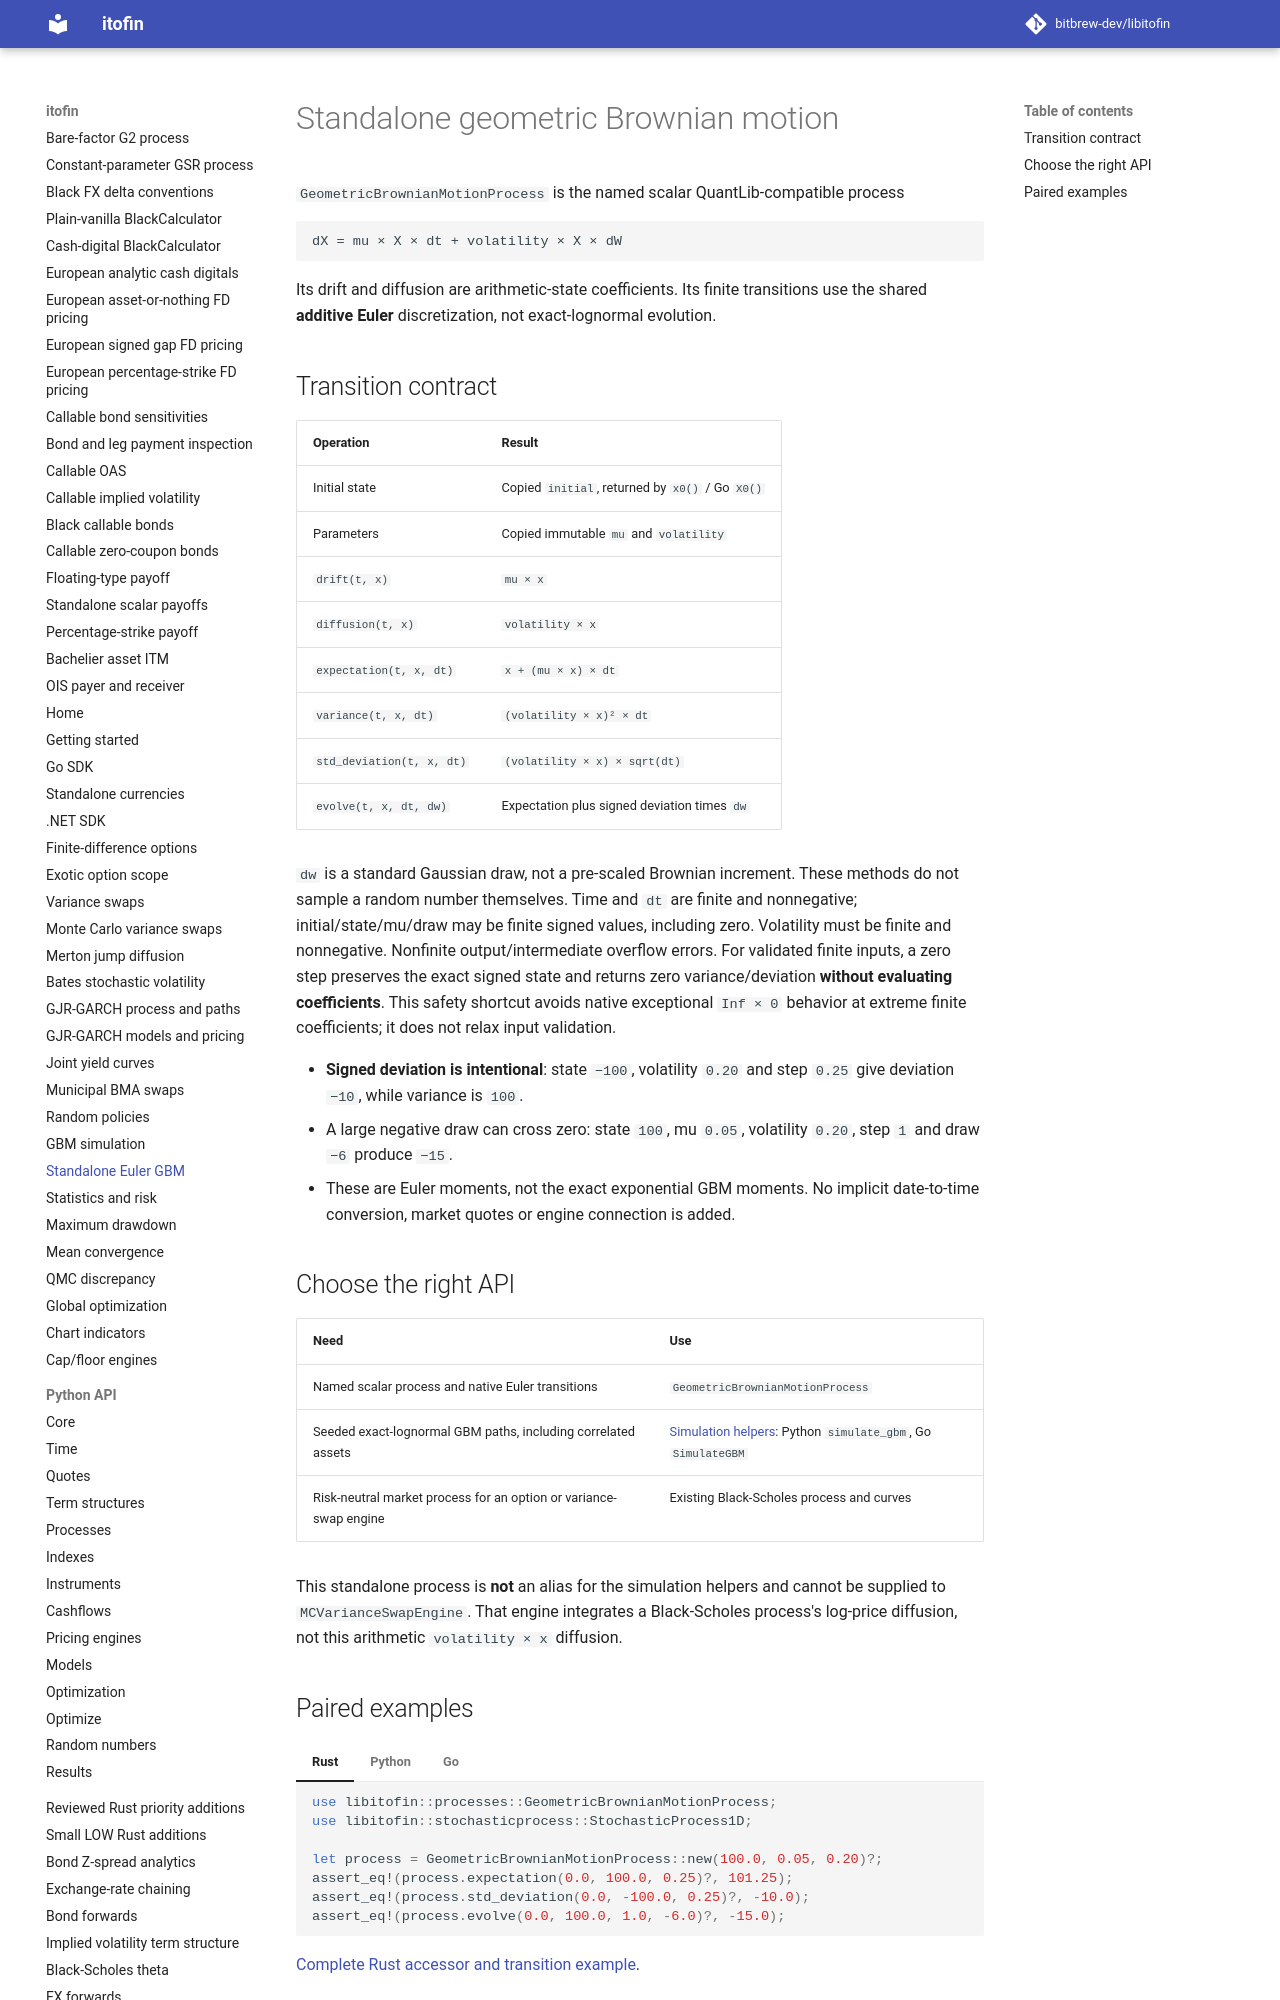

repository: zhangys2/libitofin · page: geometric-brownian/index.html · generator: mkdocs

# Standalone geometric Brownian motion

`GeometricBrownianMotionProcess` is the named scalar QuantLib-compatible process

```text
dX = mu × X × dt + volatility × X × dW
```

Its drift and diffusion are arithmetic-state coefficients. Its finite transitions
use the shared **additive Euler** discretization, not exact-lognormal evolution.

## Transition contract

| Operation | Result |
| --- | --- |
| Initial state | Copied `initial`, returned by `x0()` / Go `X0()` |
| Parameters | Copied immutable `mu` and `volatility` |
| `drift(t, x)` | `mu × x` |
| `diffusion(t, x)` | `volatility × x` |
| `expectation(t, x, dt)` | `x + (mu × x) × dt` |
| `variance(t, x, dt)` | `(volatility × x)² × dt` |
| `std_deviation(t, x, dt)` | `(volatility × x) × sqrt(dt)` |
| `evolve(t, x, dt, dw)` | Expectation plus signed deviation times `dw` |

`dw` is a standard Gaussian draw, not a pre-scaled Brownian increment. These
methods do not sample a random number themselves. Time and `dt` are finite and
nonnegative; initial/state/mu/draw may be finite signed values, including zero.
Volatility must be finite and nonnegative. Nonfinite output/intermediate overflow
errors. For validated finite inputs, a zero step preserves the exact signed state
and returns zero variance/deviation **without evaluating coefficients**. This
safety shortcut avoids native exceptional `Inf × 0` behavior at extreme finite
coefficients; it does not relax input validation.

- **Signed deviation is intentional**: state `−100`, volatility `0.20` and
  step `0.25` give deviation `−10`, while variance is `100`.
- A large negative draw can cross zero: state `100`, mu `0.05`, volatility
  `0.20`, step `1` and draw `−6` produce `−15`.
- These are Euler moments, not the exact exponential GBM moments. No implicit
  date-to-time conversion, market quotes or engine connection is added.

## Choose the right API

| Need | Use |
| --- | --- |
| Named scalar process and native Euler transitions | `GeometricBrownianMotionProcess` |
| Seeded exact-lognormal GBM paths, including correlated assets | [Simulation helpers](simulation.md): Python `simulate_gbm`, Go `SimulateGBM` |
| Risk-neutral market process for an option or variance-swap engine | Existing Black-Scholes process and curves |

This standalone process is **not** an alias for the simulation helpers and cannot
be supplied to `MCVarianceSwapEngine`. That engine integrates a Black-Scholes
process's log-price diffusion, not this arithmetic `volatility × x` diffusion.
